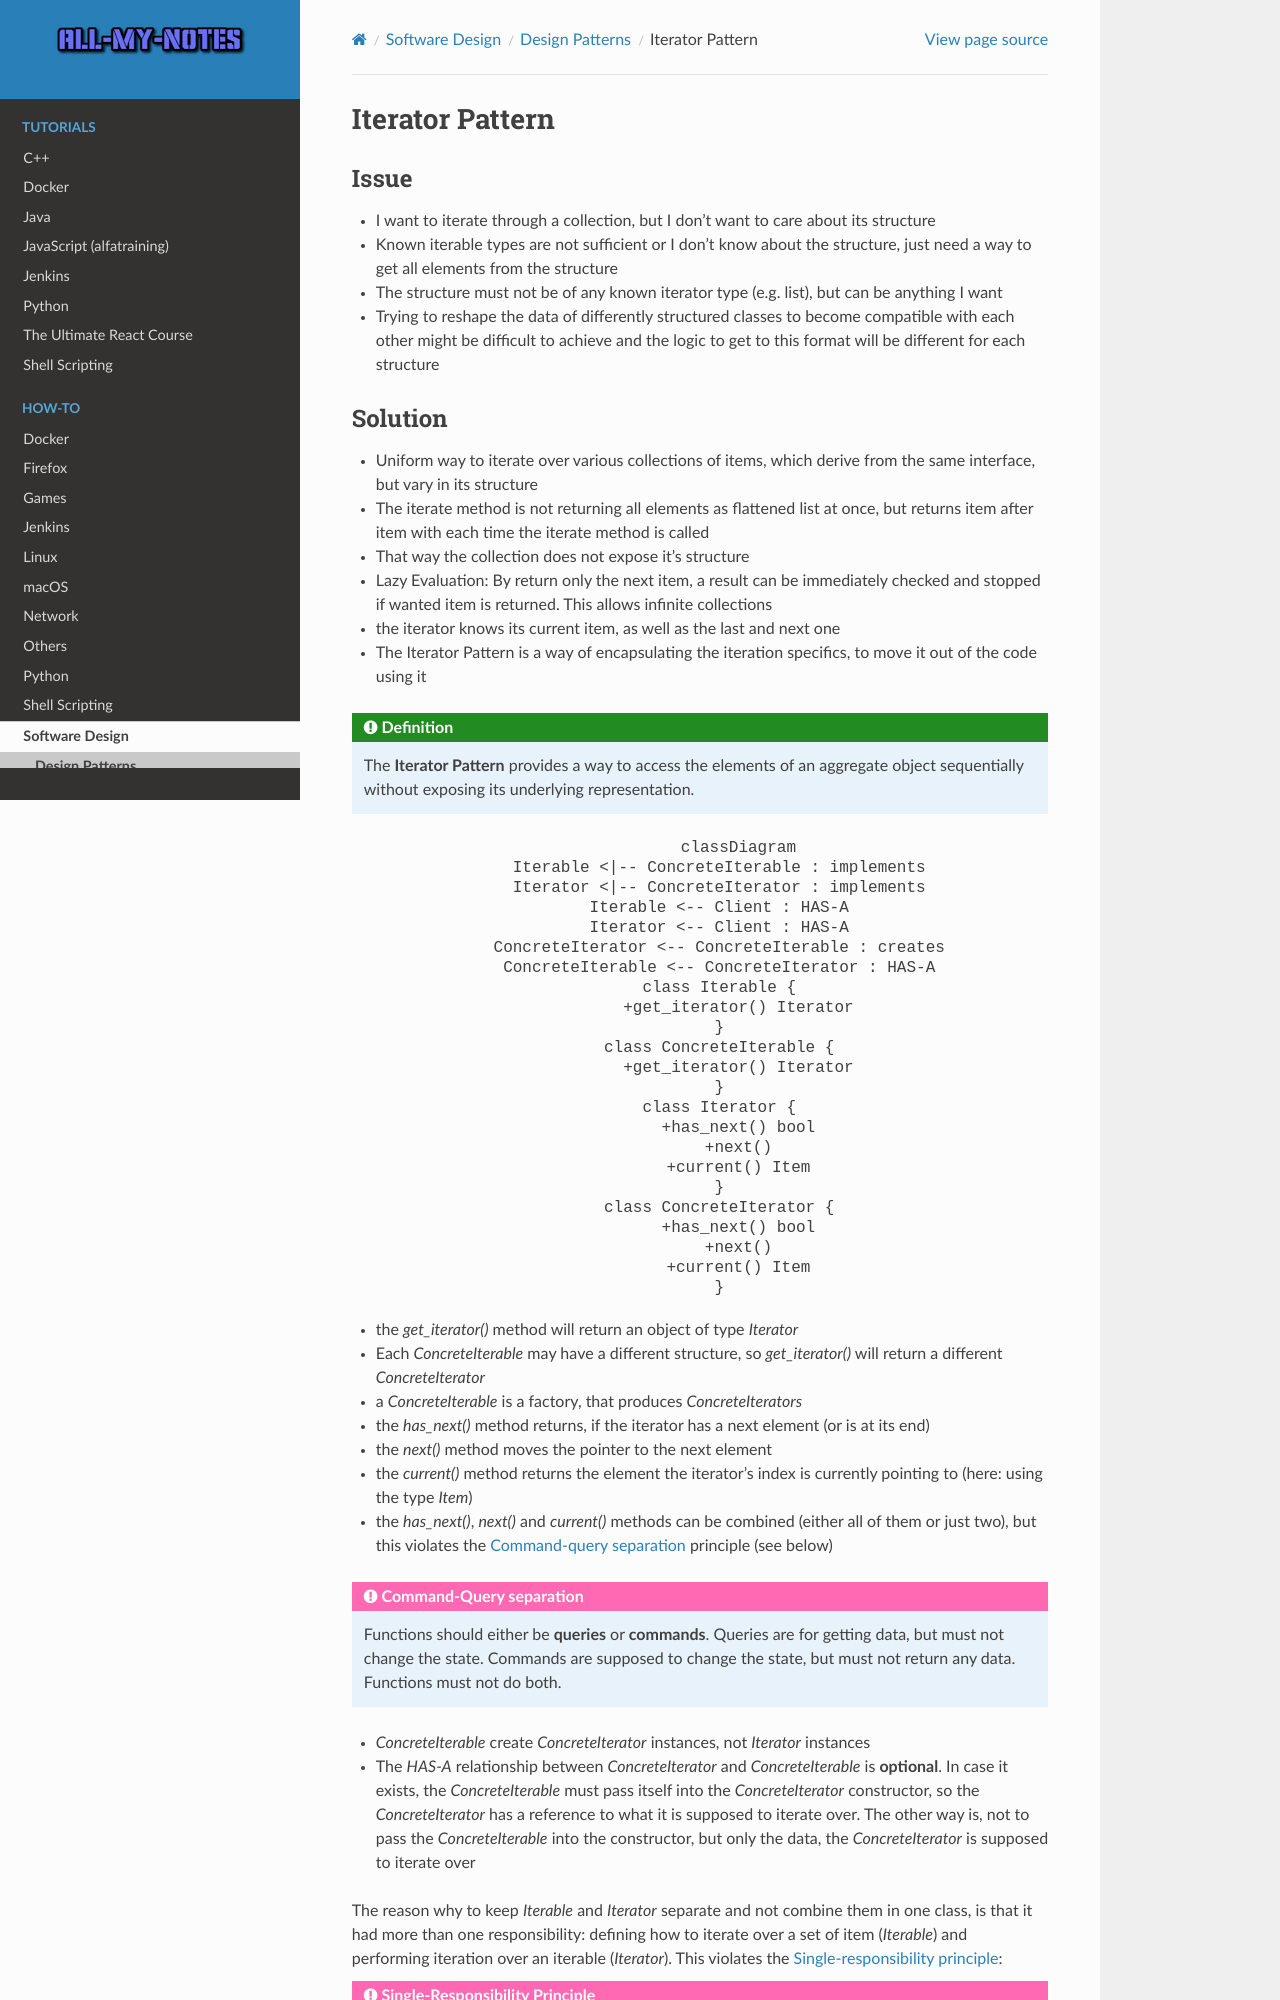

repository: arnewohletz/AllMyNotes · page: howto/software_design/design_patterns/iterator_pattern.html · generator: sphinx

Iterator Pattern
----------------
Issue
`````
* I want to iterate through a collection, but I don't want to care about its structure
* Known iterable types are not sufficient or I don't know about the structure, just need a way to get
  all elements from the structure
* The structure must not be of any known iterator type (e.g. list), but can be anything I want
* Trying to reshape the data of differently structured classes to become compatible with
  each other might be difficult to achieve and the logic to get to this format will be
  different for each structure
